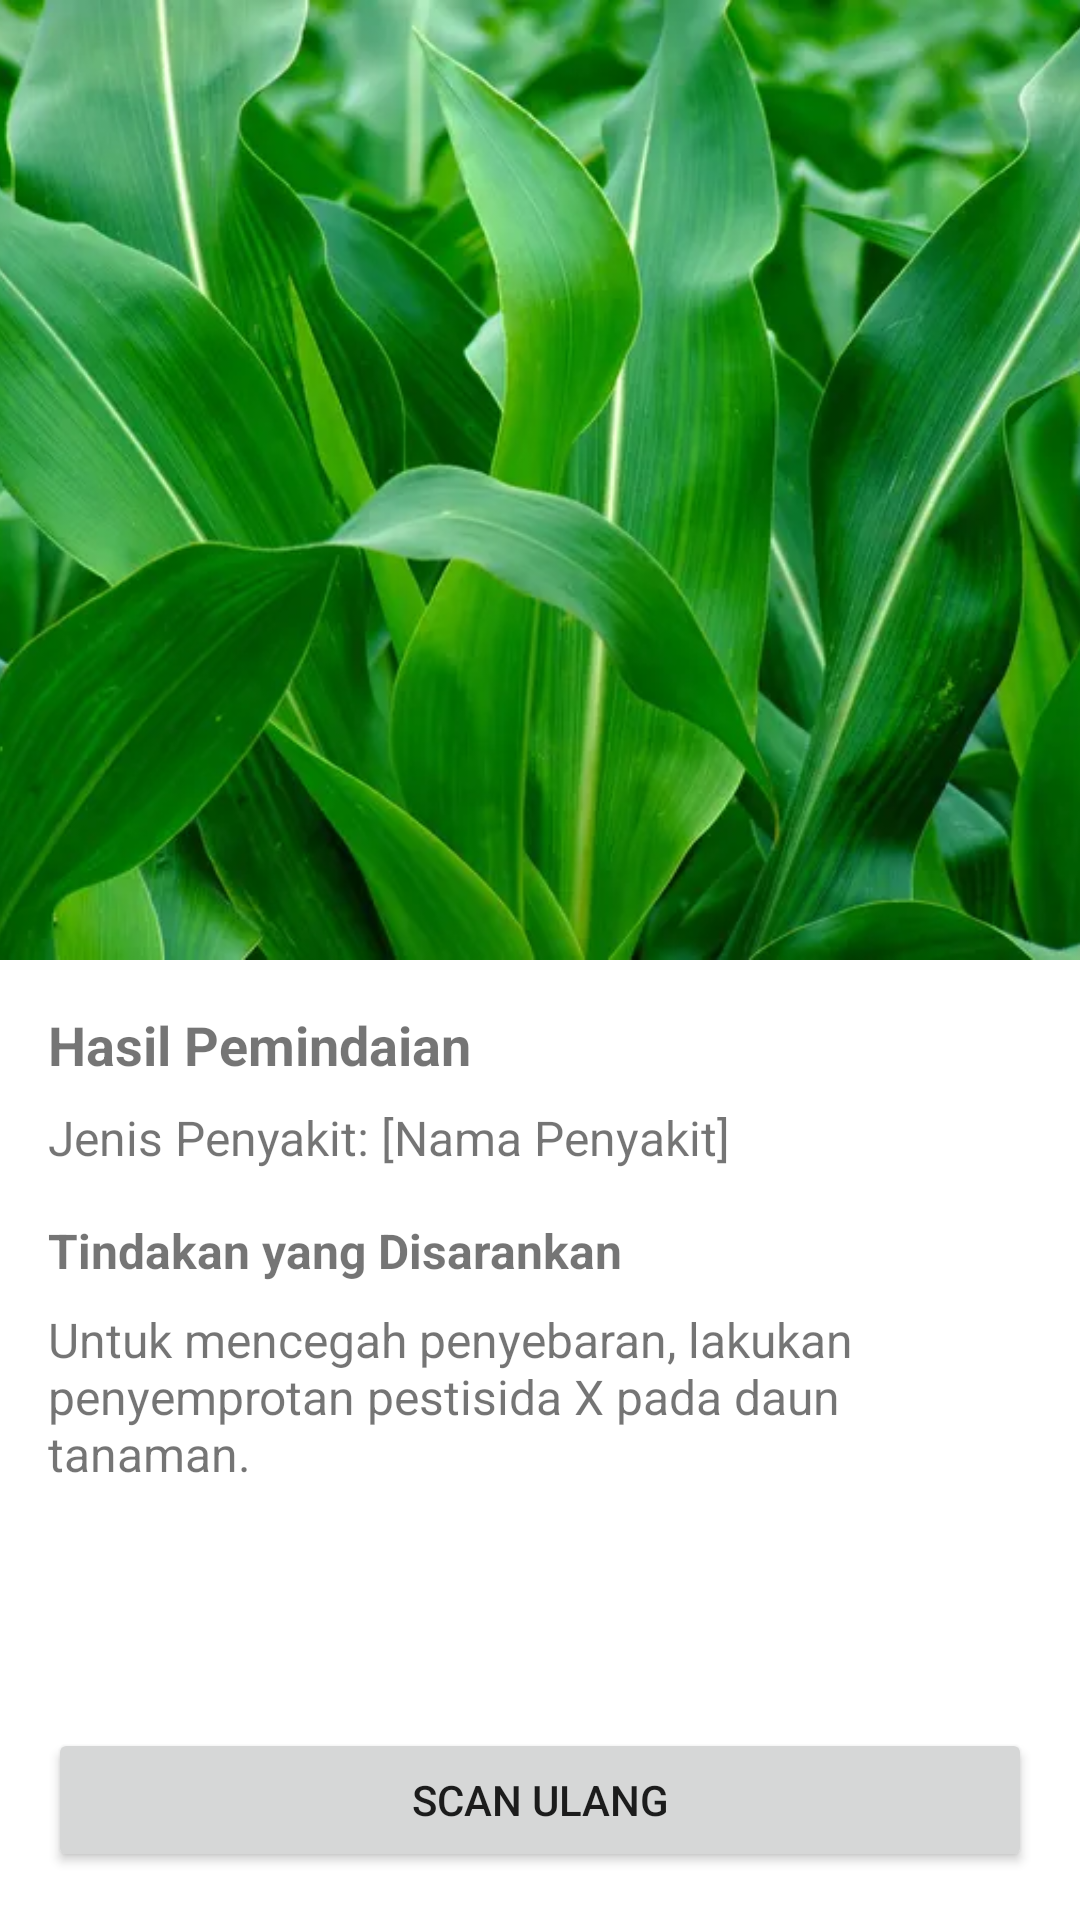

Write the Android layout XML for this screen, with the resource values it uses.
<!-- AndroidManifest.xml: application theme Theme.AgroScan -->
<!-- res/layout/activity_scan_result.xml -->
<?xml version="1.0" encoding="utf-8"?>
<androidx.constraintlayout.widget.ConstraintLayout
        xmlns:android="http://schemas.android.com/apk/res/android"
        xmlns:tools="http://schemas.android.com/tools"
        xmlns:app="http://schemas.android.com/apk/res-auto"
        android:id="@+id/main"
        android:layout_width="match_parent"
        android:layout_height="match_parent"
        tools:context=".ui.scan_result.ScanResultActivity">

    <ImageView
            android:id="@+id/iv_scan_result"
            android:layout_width="match_parent"
            android:layout_height="0dp"
            android:importantForAccessibility="no"
            android:scaleType="centerCrop"
            android:src="@drawable/daun_jagung"
            app:layout_constraintEnd_toEndOf="parent"
            app:layout_constraintStart_toStartOf="parent"
            app:layout_constraintHeight_percent="0.5"
            app:layout_constraintTop_toTopOf="parent"/>

    <TextView
            android:id="@+id/tv_result_title"
            android:layout_width="match_parent"
            android:layout_height="wrap_content"
            android:layout_margin="16dp"
            android:text="@string/result_scan_title"
            android:textSize="18sp"
            android:textStyle="bold"
            app:layout_constraintEnd_toEndOf="parent"
            app:layout_constraintStart_toStartOf="parent"
            app:layout_constraintTop_toBottomOf="@id/iv_scan_result"/>

    <TextView
            android:id="@+id/tv_result"
            android:layout_width="match_parent"
            android:layout_height="wrap_content"
            android:layout_marginHorizontal="16dp"
            android:layout_marginTop="8dp"
            android:text="@string/result_scan"
            android:textSize="16sp"
            app:layout_constraintEnd_toEndOf="parent"
            app:layout_constraintStart_toStartOf="parent"
            app:layout_constraintTop_toBottomOf="@id/tv_result_title"/>

    <TextView
            android:id="@+id/tv_tindakan_title"
            android:layout_width="match_parent"
            android:layout_height="wrap_content"
            android:layout_marginHorizontal="16dp"
            android:layout_marginTop="16dp"
            android:text="@string/title_tindakan"
            android:textSize="16sp"
            android:textStyle="bold"
            app:layout_constraintEnd_toEndOf="parent"
            app:layout_constraintStart_toStartOf="parent"
            app:layout_constraintTop_toBottomOf="@id/tv_result"/>

    <TextView
            android:id="@+id/tv_tindakan"
            android:layout_width="match_parent"
            android:layout_height="wrap_content"
            android:layout_marginHorizontal="16dp"
            android:layout_marginTop="8dp"
            android:text="@string/tindakan"
            android:textSize="16sp"
            app:layout_constraintEnd_toEndOf="parent"
            app:layout_constraintStart_toStartOf="parent"
            app:layout_constraintTop_toBottomOf="@id/tv_tindakan_title"/>

    <Button
            android:id="@+id/scan_again_result"
            android:layout_width="match_parent"
            android:layout_height="wrap_content"
            android:layout_marginHorizontal="16dp"
            android:layout_marginVertical="16dp"
            android:text="@string/scan_again"
            app:layout_constraintEnd_toEndOf="parent"
            app:layout_constraintStart_toStartOf="parent"
            app:layout_constraintBottom_toBottomOf="parent"/>

</androidx.constraintlayout.widget.ConstraintLayout>
<!-- resources referenced by this layout -->
<resources>
  <!-- drawable daun_jagung: jpg bitmap (drawable, 32612 bytes) -->
  <string name="result_scan">Jenis Penyakit: [Nama Penyakit]</string>
  <string name="result_scan_title">Hasil Pemindaian</string>
  <string name="scan_again">Scan Ulang</string>
  <string name="tindakan">Untuk mencegah penyebaran, lakukan penyemprotan pestisida X pada daun tanaman.</string>
  <string name="title_tindakan">Tindakan yang Disarankan</string>
  <style name="Theme.AgroScan" parent="Theme.MaterialComponents.DayNight.NoActionBar">
          
          <item name="colorPrimary">@color/green</item>
          <item name="colorPrimaryVariant">@color/green_dark</item>
          <item name="colorOnPrimary">@color/white</item>
  
          
          <item name="colorSecondary">@color/yellow</item>
          <item name="colorOnSecondary">@color/yellow_light</item>
  
          
          <item name="colorOnBackground">@color/white</item>
          <item name="colorSurface">@color/white</item>
      </style>
  <color name="green">#4EC3A2</color>
  <color name="green_dark">#388E3C</color>
  <color name="white">#FFFFFFFF</color>
  <color name="yellow">#fae635</color>
  <color name="yellow_light">#fcf29a</color>
</resources>
